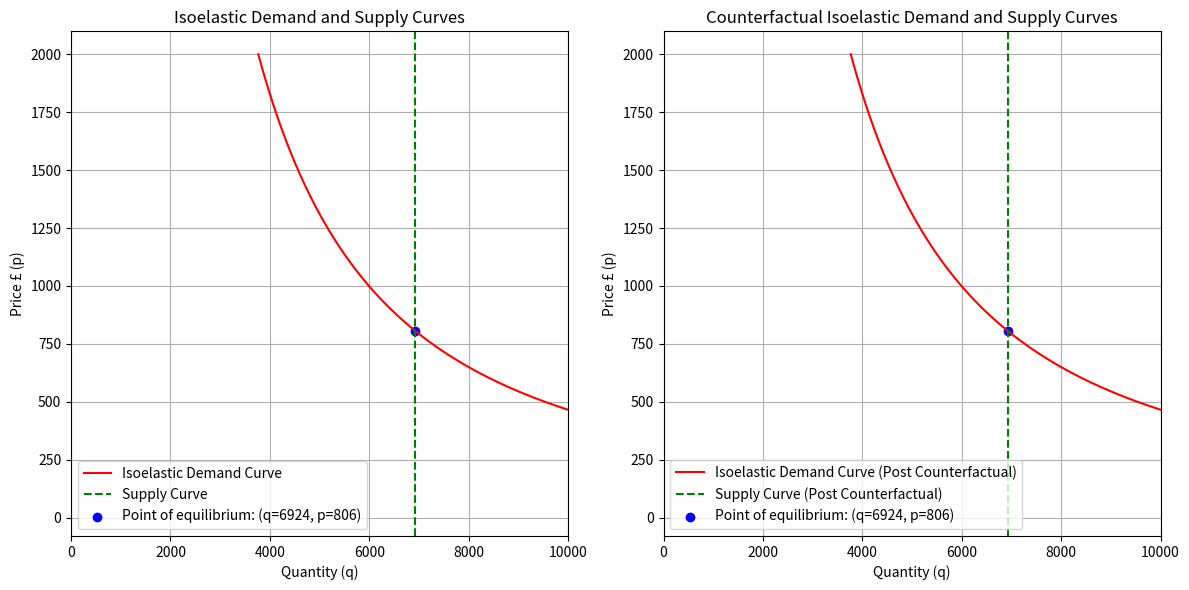

This chart was generated by the following Python code:
import numpy as np
import matplotlib.pyplot as plt
import math

# Define a dictionary to hold the initial parameter values for the first part
params = {
    'quant': 6802,
    'price': 1145,
    'elas': 0.67,
    'x1': None
}

# Student number data
studentNumber = {
    '2018': 8983 - 3912,
    '2019': 9227 - 4052,
    '2020': 10120 - 3739,
    '2021': 10426 - 4184,
    '2022': 10468 - 4167,
}

# Define the isoelastic demand function
def isoelastic_demand(p, a, elas):
    return a * p ** (-elas)

# Define the vertical supply function (supply curve coming from the x-axis)
def vertical_supply(p):
    return params['quant']

# This method calculates the missing parameter 'x1'.
def calculate_x1(params):
    params['x1'] = params['quant'] / (params['price'] ** -params['elas'])
    return params['x1']

# Calculate 'x1'
params['x1'] = calculate_x1(params)

# Apply counterfactual to the parameters based on demand shock
def counterfactual_demand_shock(params, studentNumber):
    demand_shock = studentNumber['2018'] / studentNumber['2022']
    a = params['x1']
    a *= demand_shock
    new_equilibrium_price = (params['quant'] / a) ** (-1 / params['elas'])
    return new_equilibrium_price, a

# Calculate new equilibrium price and a
new_equilibrium_price, new_a = counterfactual_demand_shock(params, studentNumber)

# Update parameters for the second part
params['price'] = new_equilibrium_price  # Update price with the new equilibrium price
params['x1'] = params['quant'] / (params['price'] ** -params['elas'])  # Recalculate x1 with the new price

# Define Counterfactual method
def counterfactual(params):
    # Dummy implementation for the counterfactual, replace with your logic
    # Normally, you would take user input here, but for simplicity, let's just apply a 10% increase in quantity
    counterfactual_parameter = 'quant'
    counterfactual_percent = 1.7935901206

    if counterfactual_parameter == 'quant':
        params['quant'] *= (1 + (counterfactual_percent / 100))
        # Recalculate 'price' while keeping elasticity constant
        params['price'] = (params['quant'] / params['x1']) ** (-1 / params['elas'])
    elif counterfactual_parameter == 'price':
        params['price'] *= (1 + (counterfactual_percent / 100))
    elif counterfactual_parameter == 'elas':
        params['elas'] *= (1 + (counterfactual_percent / 100))
    elif counterfactual_parameter == 'x1':
        params['x1'] *= (1 + (counterfactual_percent / 100))
        # Recalculate 'price' to maintain consistency
        params['price'] = (params['quant'] / params['x1']) ** (-1 / params['elas'])
    return params

# Apply counterfactual to the parameters
params = counterfactual(params)

# Calculate demand quantity for the given price with updated parameters
a = params['quant'] / (params['price'] ** -params['elas'])
p_values = np.linspace(0, 2000, 100)  # Updated range for p_values
q_demand_values = [isoelastic_demand(p, a, params['elas']) for p in p_values]

# Define the supply curve
q_supply_values = [vertical_supply(p) for p in p_values]

# Plotting the isoelastic demand and vertical supply curves
plt.figure(figsize=(12, 6))

# Plot the first graph (original data)
plt.subplot(1, 2, 1)
plt.plot(q_demand_values, p_values, label='Isoelastic Demand Curve', color='r')
plt.axvline(x=params['quant'], color='g', linestyle='--', label=f'Supply Curve')
plt.scatter(params['quant'], params['price'], color='b', label=f'Point of equilibrium: (q={round(params["quant"])}, p={round(params["price"])})')
plt.xlabel('Quantity (q)')
plt.ylabel('Price £ (p)')
plt.title('Isoelastic Demand and Supply Curves')
plt.legend()
plt.grid(True)
plt.xlim(0, 10000)

# Plot the second graph (data after counterfactual changes)
plt.subplot(1, 2, 2)
plt.plot(q_demand_values, p_values, label='Isoelastic Demand Curve (Post Counterfactual)', color='r')
plt.axvline(x=params['quant'], color='g', linestyle='--', label=f'Supply Curve (Post Counterfactual)')
plt.scatter(params['quant'], params['price'], color='b', label=f'Point of equilibrium: (q={round(params["quant"])}, p={round(params["price"])})')
plt.xlabel('Quantity (q)')
plt.ylabel('Price £ (p)')
plt.title('Counterfactual Isoelastic Demand and Supply Curves')
plt.legend()
plt.grid(True)
plt.xlim(0, 10000)

plt.tight_layout()
plt.show()
